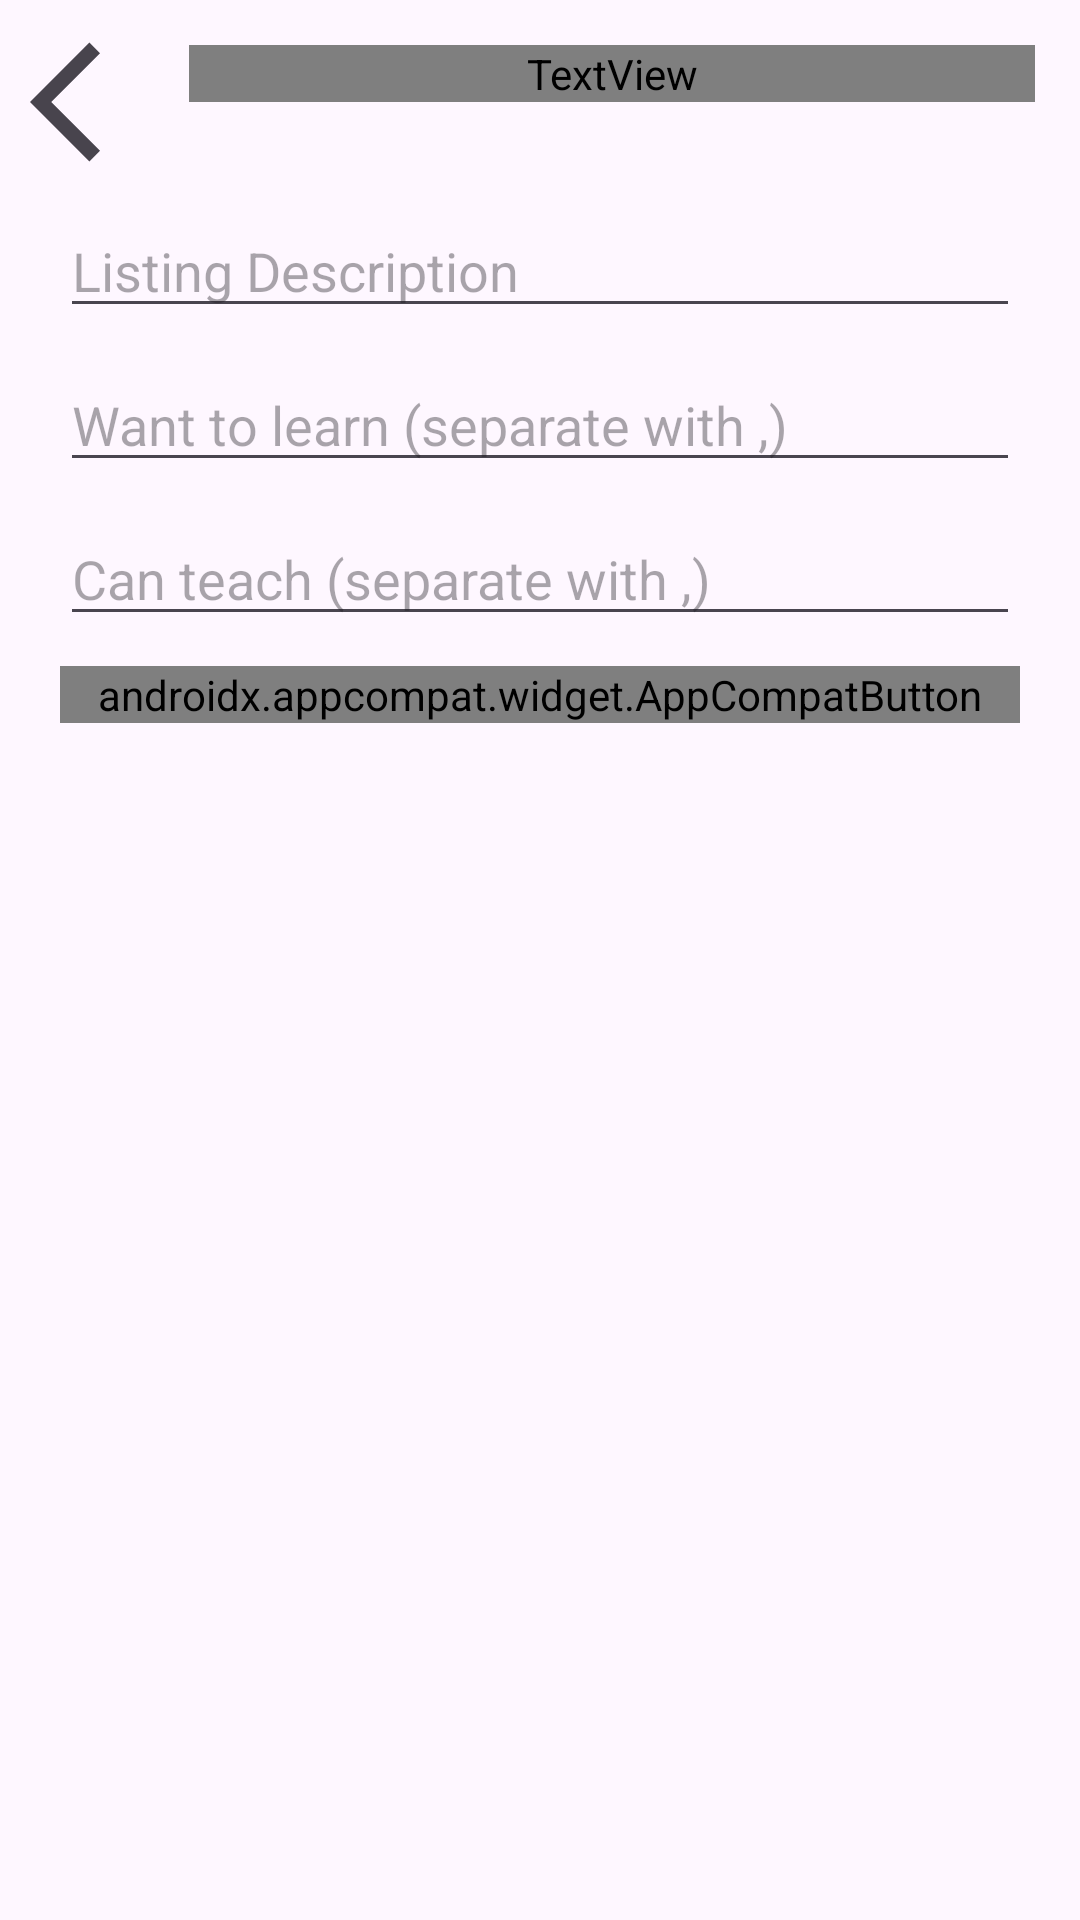

Produce the Android XML layout that renders to this screen, including the resource entries it uses.
<!-- AndroidManifest.xml: application theme Theme.SkillSwap -->
<!-- res/layout/create_listing_fragment.xml -->
<?xml version="1.0" encoding="utf-8"?>
<androidx.constraintlayout.widget.ConstraintLayout xmlns:android="http://schemas.android.com/apk/res/android"
    xmlns:app="http://schemas.android.com/apk/res-auto"
    xmlns:tools="http://schemas.android.com/tools"
    android:layout_width="match_parent"
    android:layout_height="match_parent"
    android:padding="10dp"
    >

    <GridLayout
        android:id="@+id/create_new_listing_text_holder"
        android:layout_width="match_parent"
        android:layout_height="wrap_content"
        app:layout_constraintEnd_toEndOf="parent"
        app:layout_constraintStart_toStartOf="parent"
        app:layout_constraintTop_toTopOf="parent">

        <ImageButton
            android:id="@+id/create_listing_back_btn"
            android:layout_width="48dp"
            android:layout_height="48dp"
            android:background="@drawable/back_arrow" />

        <TextView
            android:id="@+id/create_new_listing_text"
            android:layout_width="wrap_content"
            android:layout_height="wrap_content"
            android:layout_columnWeight="2"
            android:layout_margin="5dp"
            android:layout_marginStart="5dp"
            android:fontFamily="@font/montserrat_bold"
            android:text="Create New Listing"
            android:textSize="24sp" />

    </GridLayout>

    <EditText
        android:id="@+id/listing_description_et"
        android:layout_width="match_parent"
        android:layout_height="wrap_content"
        android:hint="Listing Description"
        android:inputType="text"
        android:layout_margin="10dp"
        app:layout_constraintTop_toBottomOf="@id/create_new_listing_text_holder"
        />

    <EditText
        android:inputType="text"
        android:id="@+id/want_to_learn_et"
        android:layout_width="match_parent"
        android:layout_height="wrap_content"
        android:hint="Want to learn (separate with ,)"
        app:layout_constraintTop_toBottomOf="@+id/listing_description_et"
        android:layout_margin="10dp"
        />

    <EditText
        android:inputType="text"
        android:id="@+id/can_teach_et"
        android:layout_width="match_parent"
        android:layout_height="wrap_content"
        android:hint="Can teach (separate with ,)"
        app:layout_constraintTop_toBottomOf="@+id/want_to_learn_et"
        android:layout_margin="10dp"
        />

    <androidx.appcompat.widget.AppCompatButton
        android:id="@+id/create_new_listing_btn"
        android:layout_width="match_parent"
        android:layout_height="wrap_content"
        app:layout_constraintTop_toBottomOf="@+id/can_teach_et"
        tools:layout_editor_absoluteX="10dp"
        android:layout_margin="10dp"
        android:background="@drawable/button_rounded_green"
        android:text="CREATE NEW LISTING"
        android:textColor="@color/white"
        android:textSize="16sp"
        android:fontFamily="@font/montserrat_bold"
        />

</androidx.constraintlayout.widget.ConstraintLayout>
<!-- resources referenced by this layout -->
<resources>
  <color name="white">#FFFFFF</color>
  <!-- drawable back_arrow (drawable) -->
  <vector xmlns:android="http://schemas.android.com/apk/res/android" android:autoMirrored="true" android:height="24dp" android:tint="#48444D" android:viewportHeight="24" android:viewportWidth="24" android:width="24dp">
        
      <path android:fillColor="@android:color/white" android:pathData="M11.67,3.87L9.9,2.1 0,12l9.9,9.9 1.77,-1.77L3.54,12z"/>
      
  </vector>
  <style name="Theme.SkillSwap" parent="Base.Theme.SkillSwap" />
  <style name="Base.Theme.SkillSwap" parent="Theme.Material3.Light.NoActionBar">
          
          
      </style>
</resources>
